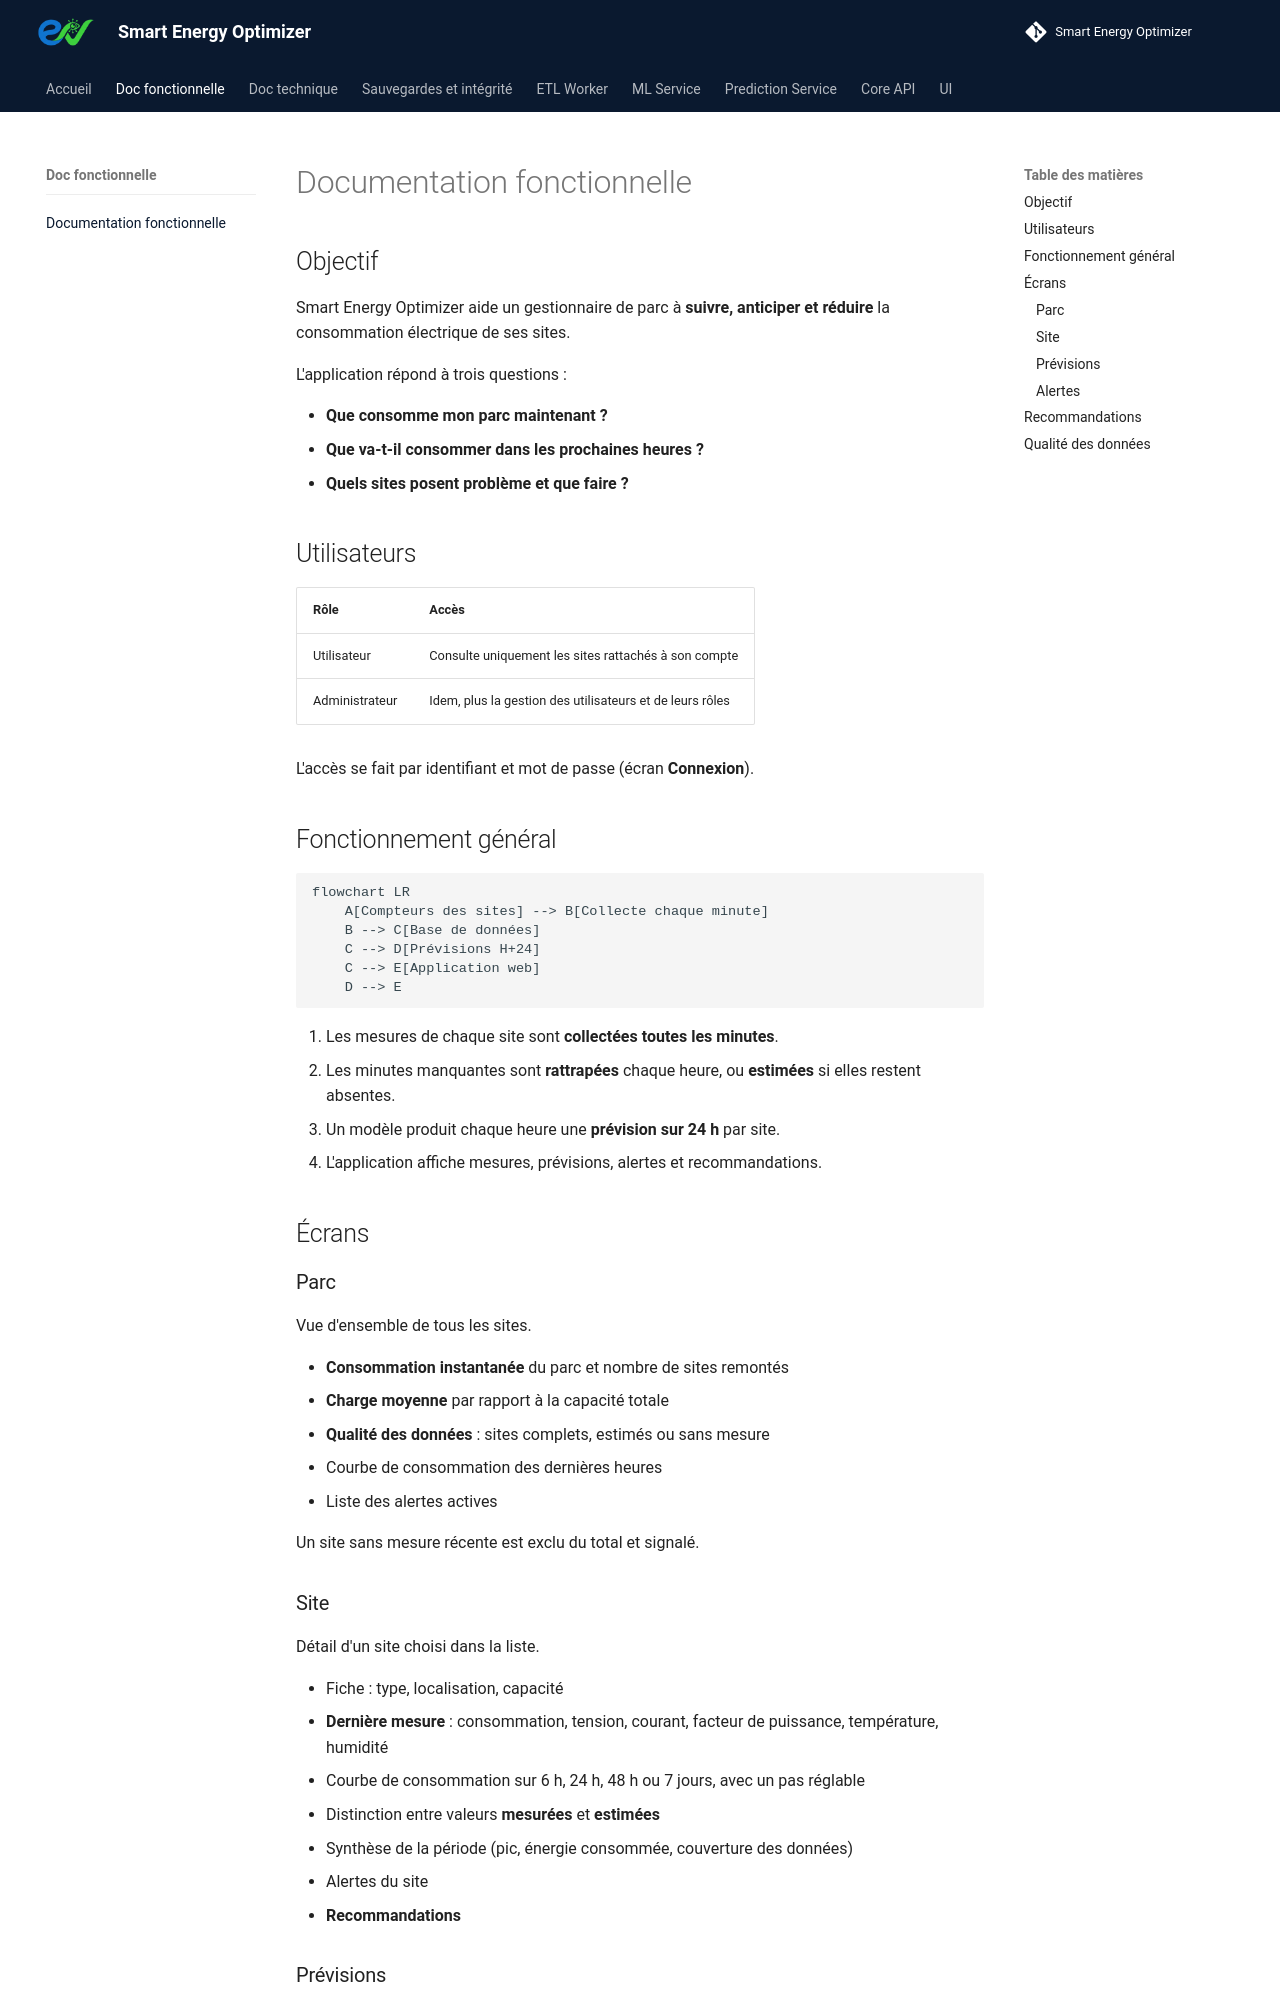

repository: enervision-project/smart-energy-optimizer · page: doc-fonctionnelle/presentation/index.html · generator: mkdocs

# Documentation fonctionnelle

## Objectif

Smart Energy Optimizer aide un gestionnaire de parc à **suivre, anticiper et réduire** la consommation électrique de ses sites.

L'application répond à trois questions :

- **Que consomme mon parc maintenant ?**
- **Que va-t-il consommer dans les prochaines heures ?**
- **Quels sites posent problème et que faire ?**

## Utilisateurs

| Rôle | Accès |
|---|---|
| Utilisateur | Consulte uniquement les sites rattachés à son compte |
| Administrateur | Idem, plus la gestion des utilisateurs et de leurs rôles |

L'accès se fait par identifiant et mot de passe (écran **Connexion**).

## Fonctionnement général

```mermaid
flowchart LR
    A[Compteurs des sites] --> B[Collecte chaque minute]
    B --> C[Base de données]
    C --> D[Prévisions H+24]
    C --> E[Application web]
    D --> E
```

1. Les mesures de chaque site sont **collectées toutes les minutes**.
2. Les minutes manquantes sont **rattrapées** chaque heure, ou **estimées** si elles restent absentes.
3. Un modèle produit chaque heure une **prévision sur 24 h** par site.
4. L'application affiche mesures, prévisions, alertes et recommandations.

## Écrans

### Parc

Vue d'ensemble de tous les sites.

- **Consommation instantanée** du parc et nombre de sites remontés
- **Charge moyenne** par rapport à la capacité totale
- **Qualité des données** : sites complets, estimés ou sans mesure
- Courbe de consommation des dernières heures
- Liste des alertes actives

Un site sans mesure récente est exclu du total et signalé.
